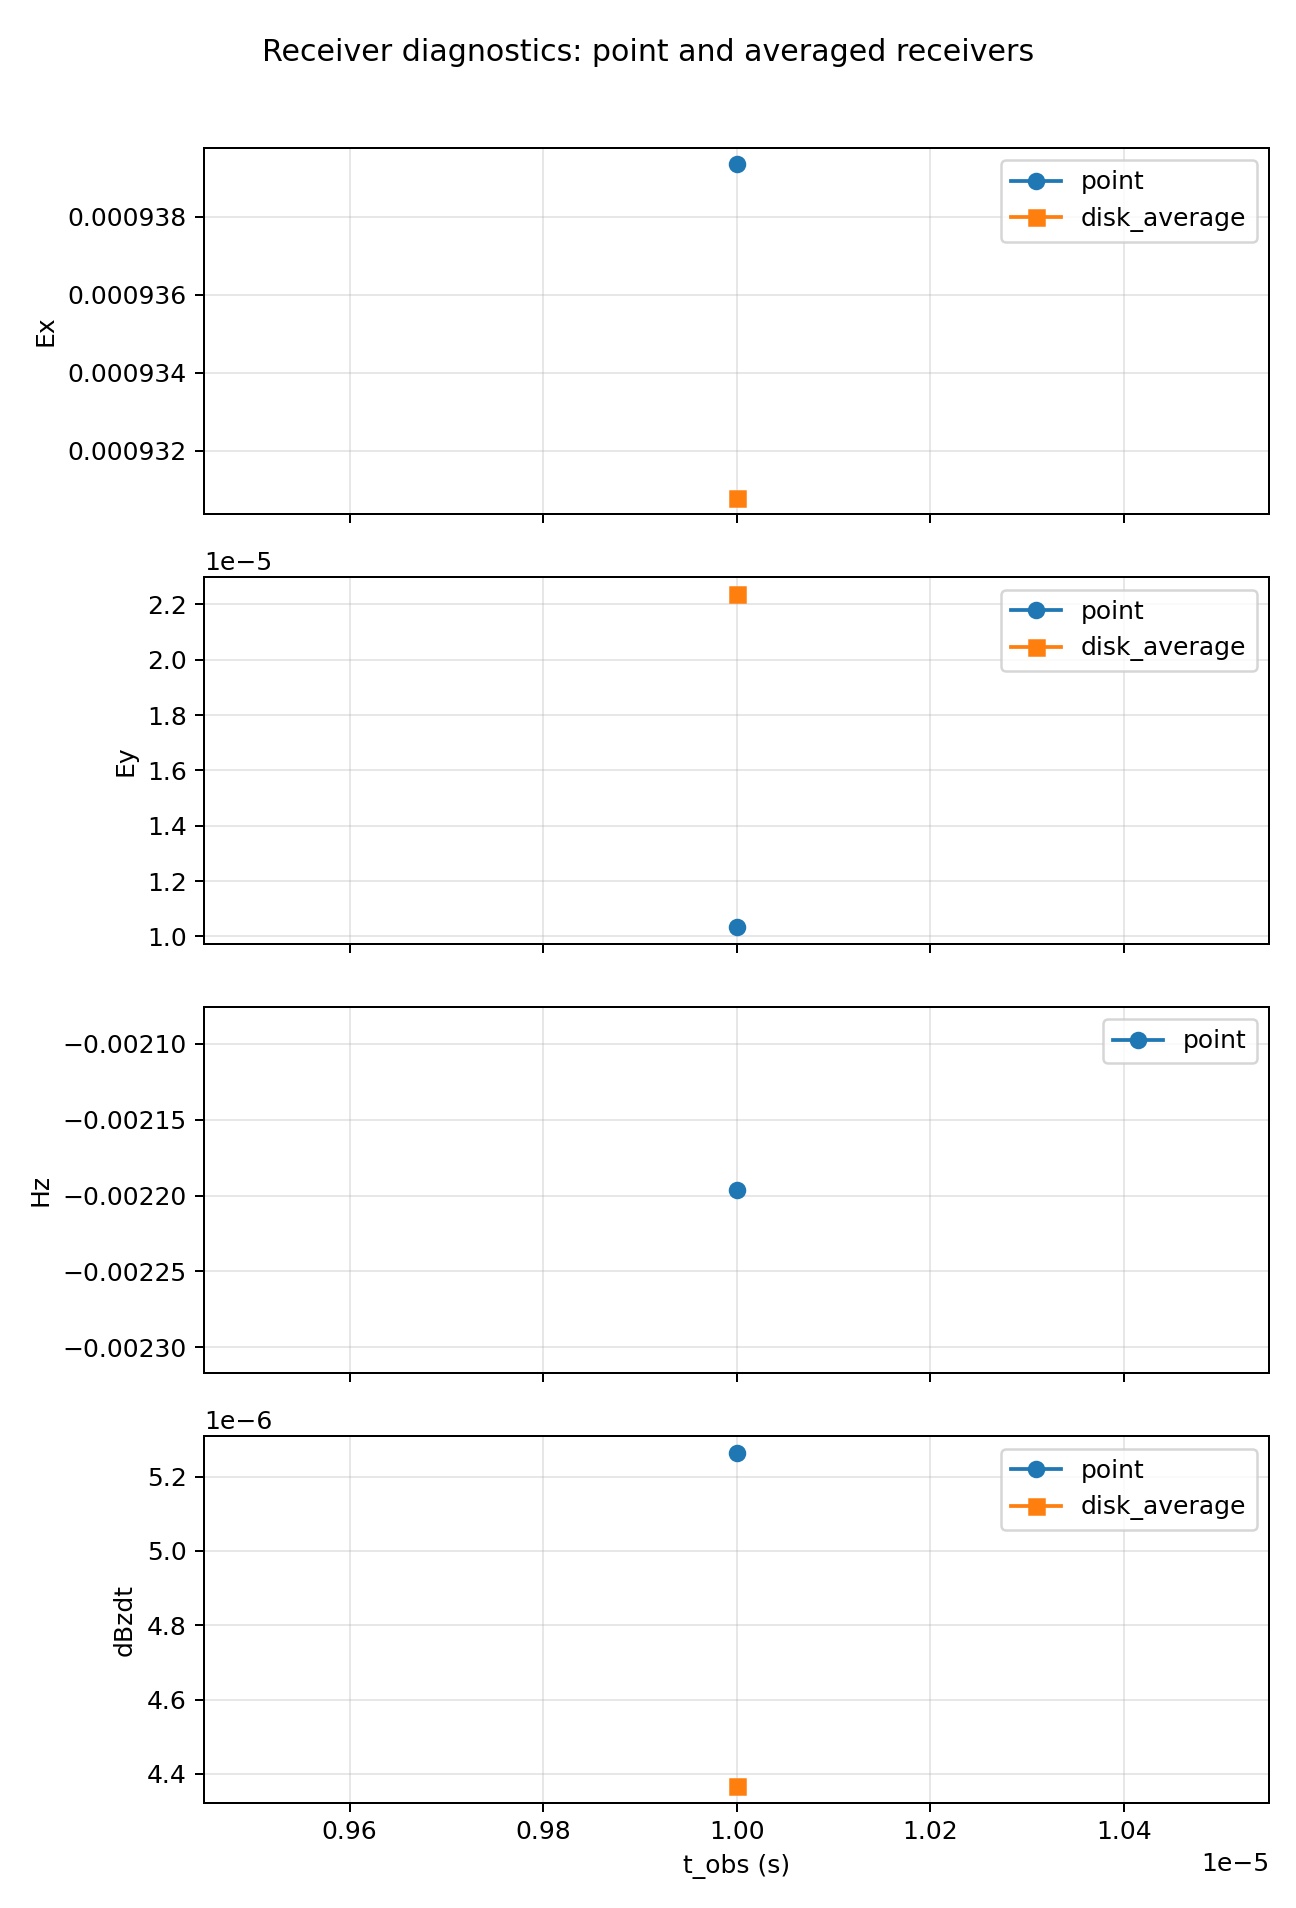

Values plotted in this chart, from the file beside it:
time_obs, receiver_type, radius, Ex, Ey, Hz, dBzdt, sample_count, candidate_count_min, candidate_count_max, candidate_count_mean
1e-05, point, 0.0, 0.0009393, 1.0333763770488975e-05, -0.002196, 5.263444475490543e-06, 1, 32, 32, 32.0
1e-05, disk_average, 2.0, 0.0009308, 2.2374057278994552e-05, nan, 4.366890183977783e-06, 5, 4, 32, 9.6
